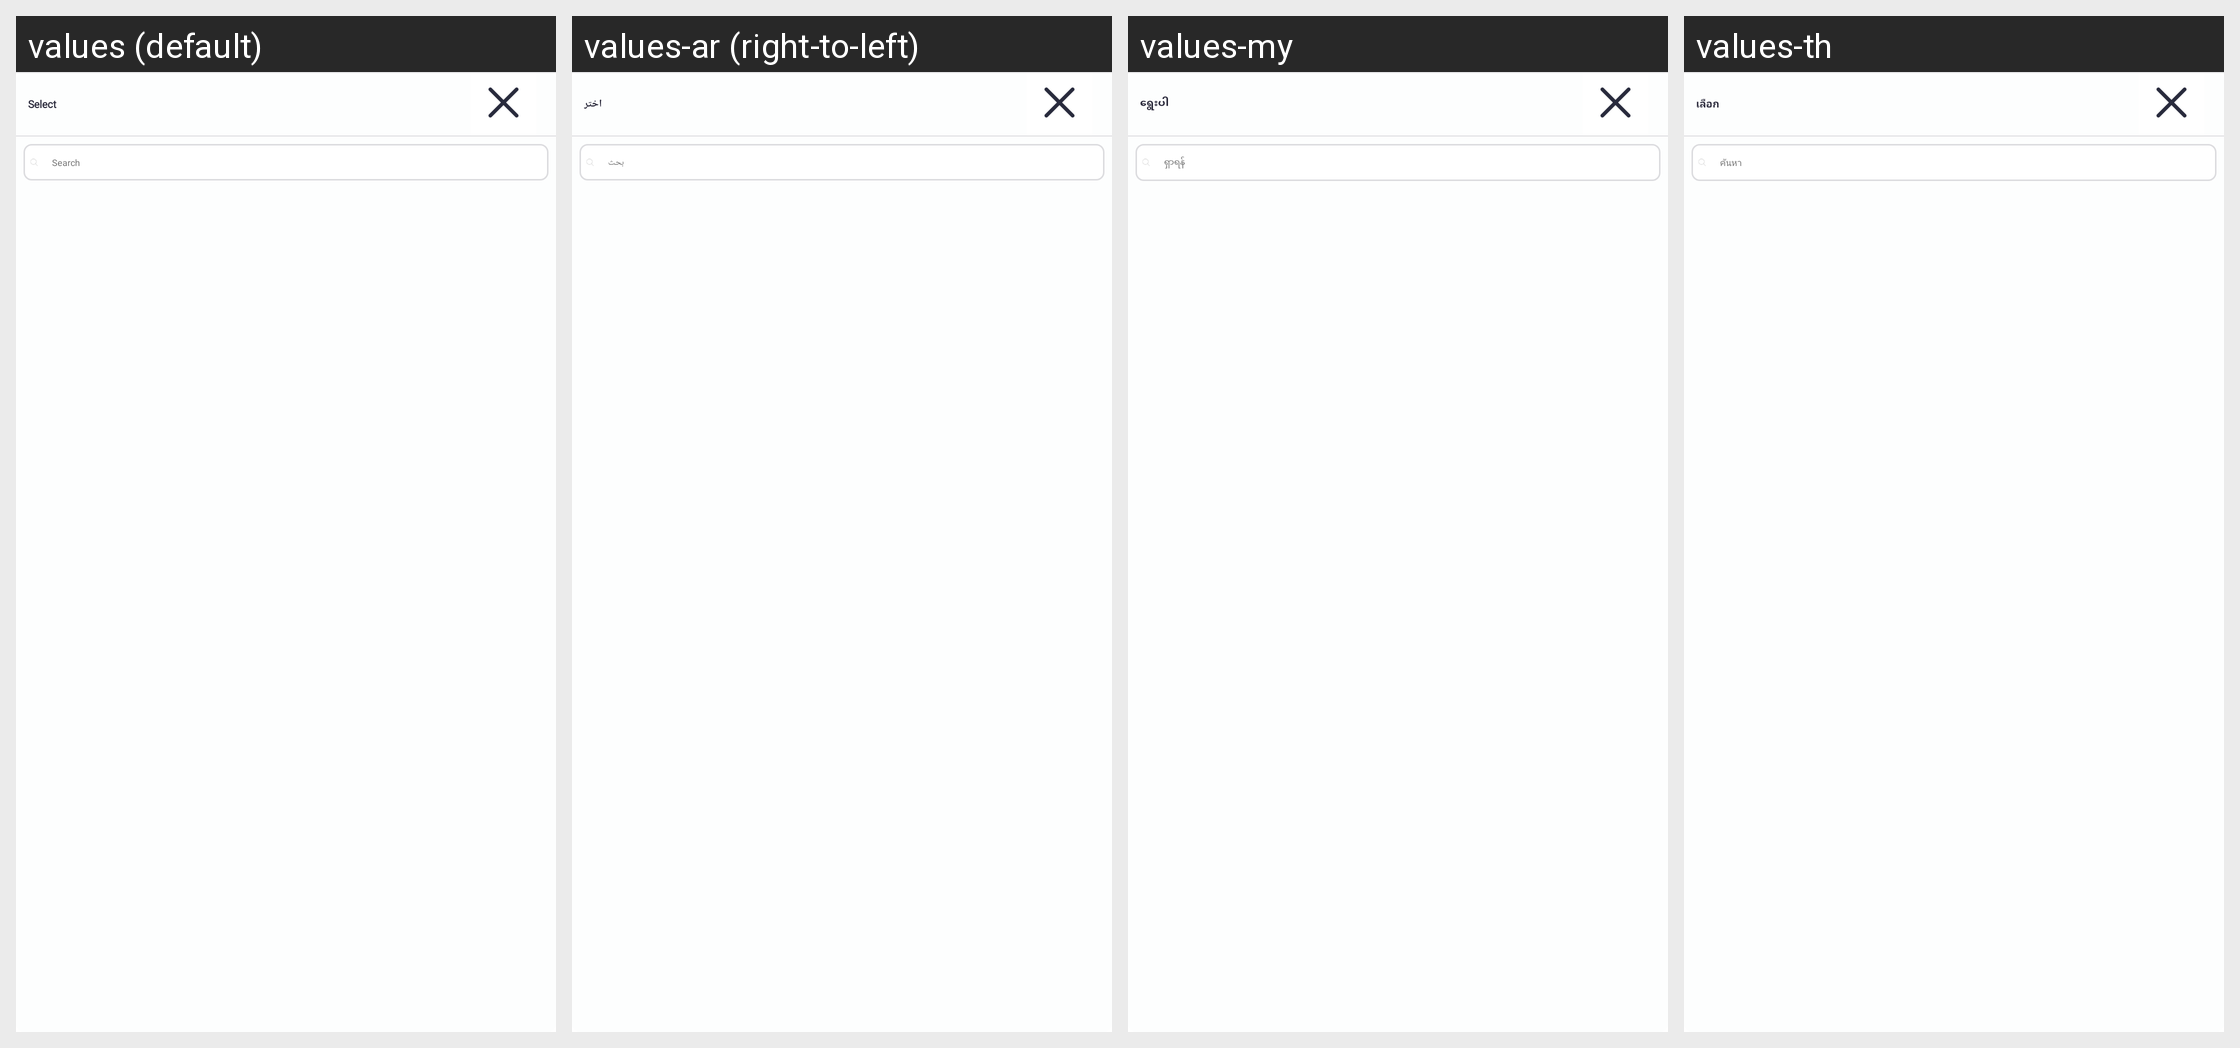

The same Android screen rendered under several of its app's locales, left to right. List the strings drawn on it with the default value and each locale's translation.
Android screen res/layout/sidescreen_activity.xml rendered under 4 locales, left to right: values (default), values-ar (right-to-left), values-my, values-th. Device: Nexus 5 (rendered at 1080×1920; each locale shown at half size, 540×960, under a caption strip naming it); theme Theme.SANCLM.
Other locales in the repository, not shown: values-es, values-fr, values-pt, values-ru, values-vi, values-zh.
Strings drawn on this screen, with the default value and each locale's value (text and hints the layout hard-codes, and strings that could not be matched under every locale, appear in the picture but are not listed):

select
  values: Select
  values-ar: اختر
  values-my: ရွေးပါ
  values-th: เลือก

search
  values: Search
  values-ar: بحث
  values-my: ရှာရန်
  values-th: ค้นหา
